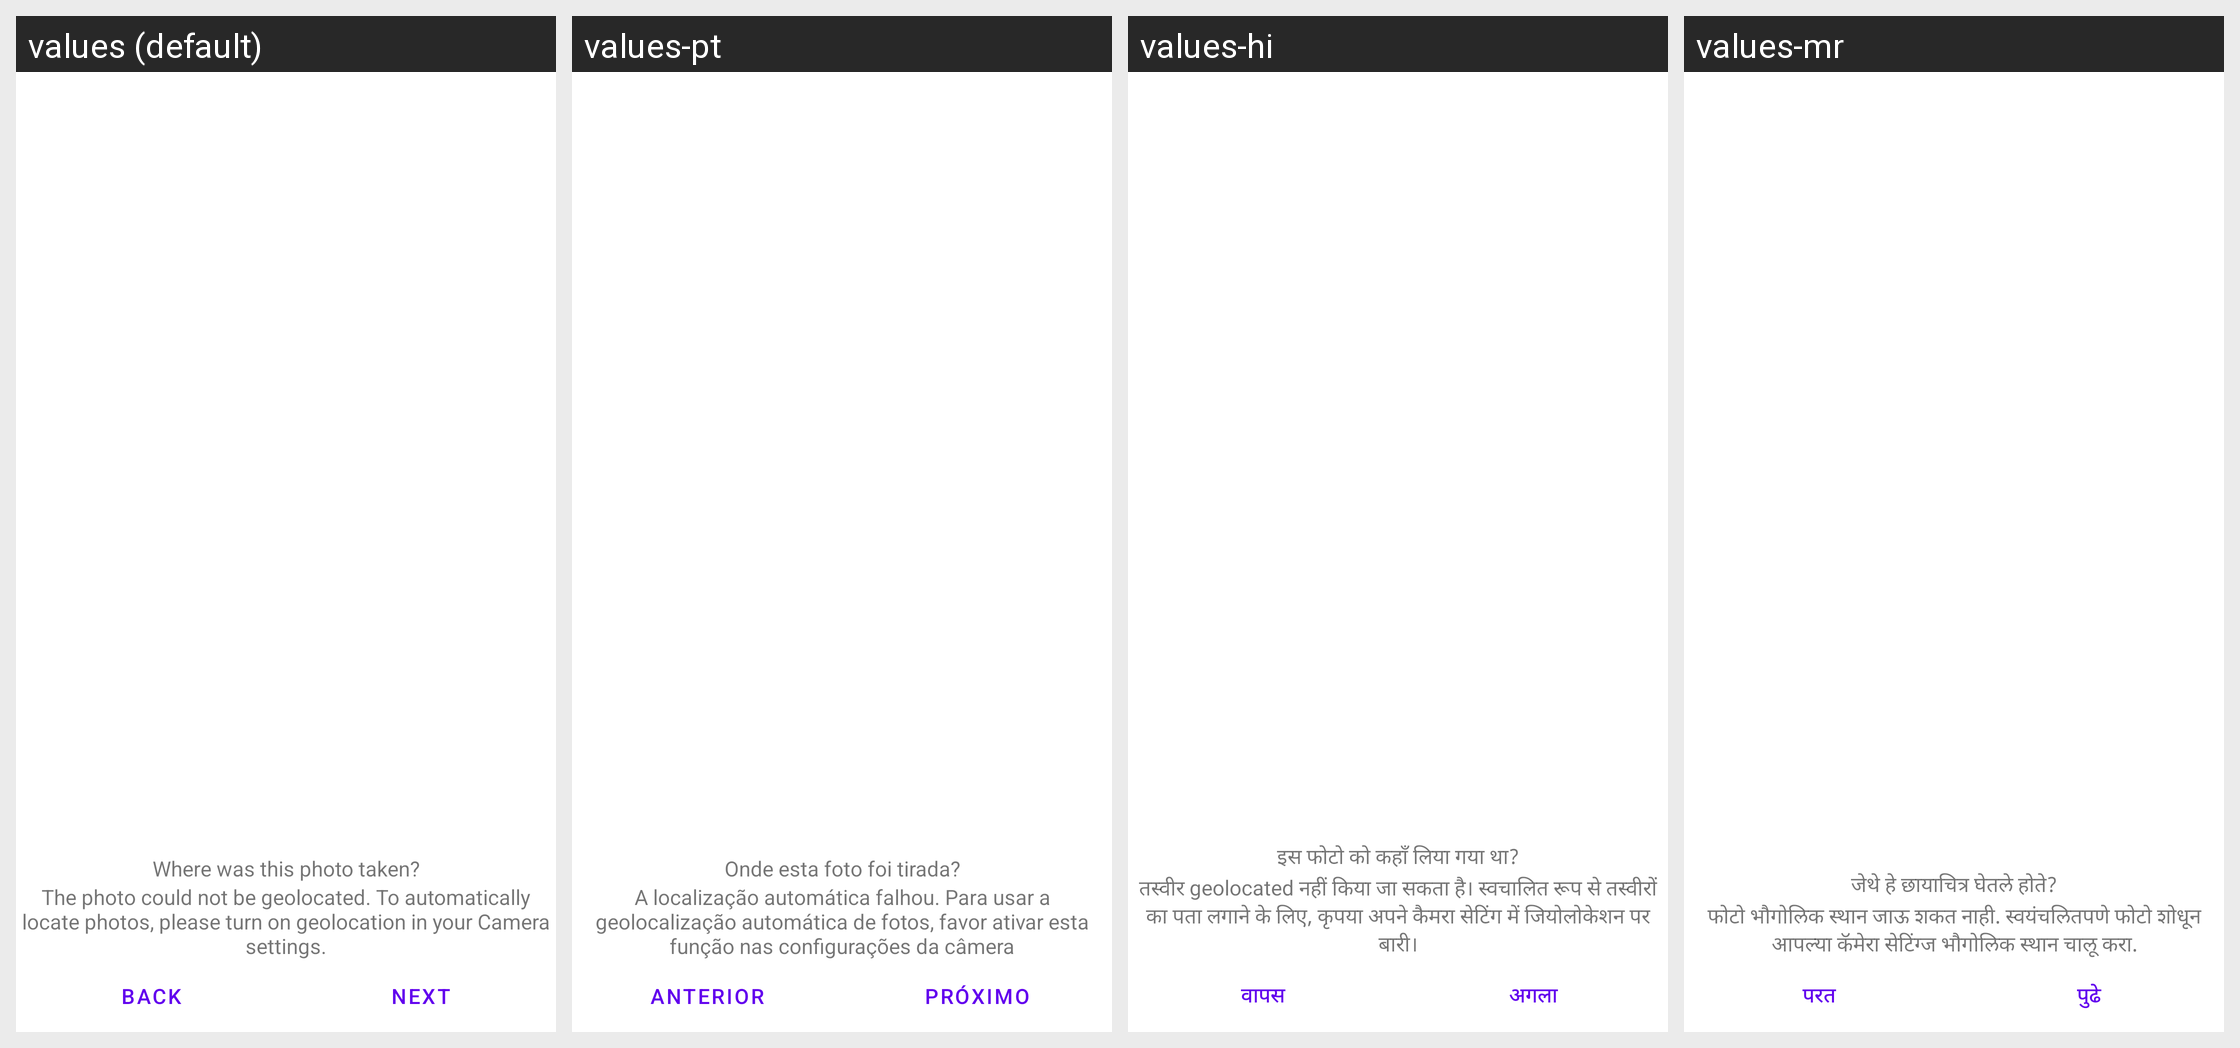

The same Android screen rendered under several of its app's locales, left to right. List the strings drawn on it with the default value and each locale's translation.
Android screen res/layout/addphoto_4_location.xml rendered under 4 locales, left to right: values (default), values-pt, values-hi, values-mr. Device: Nexus 5 (rendered at 1080×1920; each locale shown at half size, 540×960, under a caption strip naming it); theme Theme.MaterialComponents.DayNight.NoActionBar.
Other locales in the repository, not shown: values-de, values-es, values-fr, values-it, values-ru, values-tr.
Strings drawn on this screen, with the default value and each locale's value (text and hints the layout hard-codes, and strings that could not be matched under every locale, appear in the picture but are not listed):

photo_location_hint
  values: Where was this photo taken?
  values-pt: Onde esta foto foi tirada?
  values-hi: इस फोटो को कहाँ लिया गया था?
  values-mr: जेथे हे छायाचित्र घेतले होते?

photo_not_geolocatable_hint
  values: The photo could not be geolocated. To automatically locate photos, please turn on geolocation in your Camera settings.
  values-pt: A localização automática falhou. Para usar a geolocalização automática de fotos, favor ativar esta função nas configurações da câmera
  values-hi: तस्वीर geolocated नहीं किया जा सकता है। स्वचालित रूप से तस्वीरों का पता लगाने के लिए, कृपया अपने कैमरा सेटिंग में जियोलोकेशन पर बारी।
  values-mr: फोटो भौगोलिक स्थान जाऊ शकत नाही. स्वयंचलितपणे फोटो शोधून आपल्या कॅमेरा सेटिंग्ज भौगोलिक स्थान चालू करा.

all_button_back
  values: Back
  values-pt: Anterior
  values-hi: वापस
  values-mr: परत

all_button_next
  values: Next
  values-pt: Próximo
  values-hi: अगला
  values-mr: पुढे
